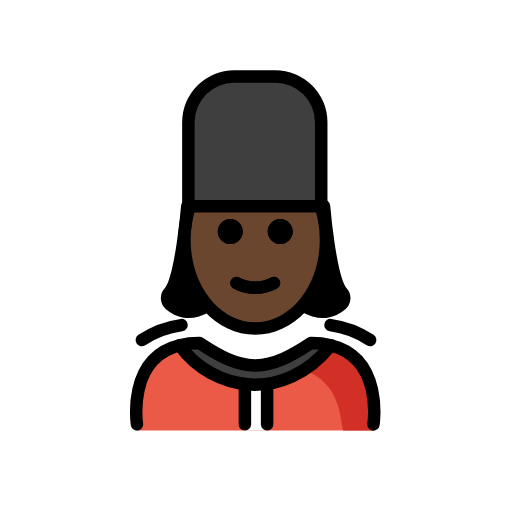
t = 0.00 s
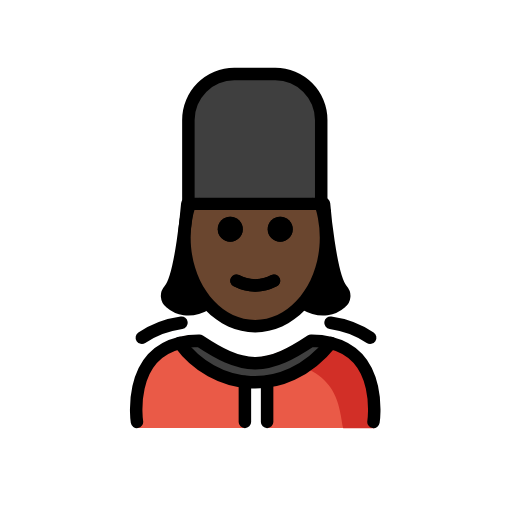
t = 0.48 s
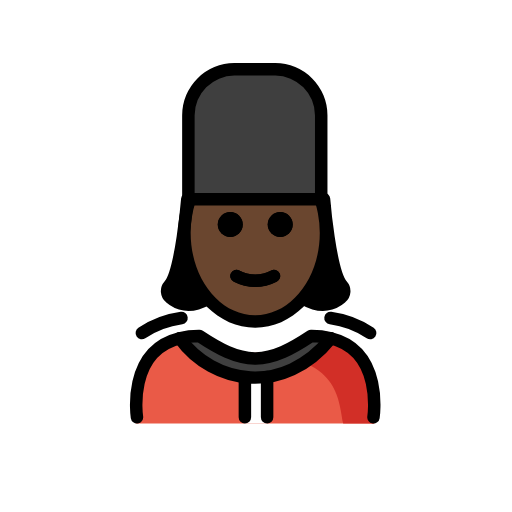
t = 1.43 s
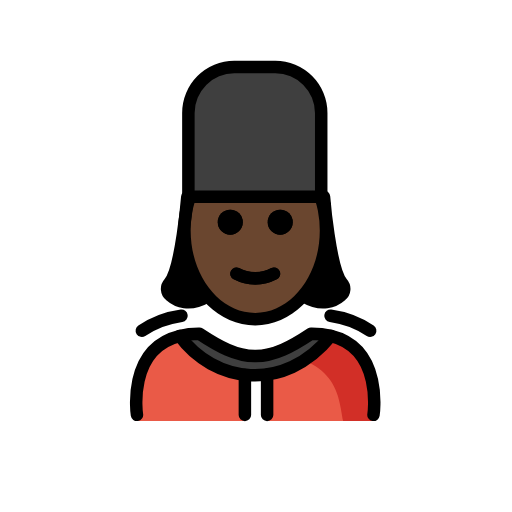
t = 1.90 s
t = 2.38 s: frame unchanged from t = 1.43 s, image omitted
t = 3.33 s: frame unchanged from t = 0.48 s, image omitted

The animated SVG that drew these frames (rendered in a browser with its animation timeline set to each time). Animation: 1 SMIL element (animateTransform=1); one cycle of 3.80 s, repeats indefinitely.

<?xml version='1.0' encoding='utf-8'?>
<svg xmlns="http://www.w3.org/2000/svg" id="emoji" viewBox="-5 -5 82 82" width="200" height="200" role="img">
  <title>OpenMoji: woman guard: dark skin tone</title><g><g id="color">
    <path fill="#3f3f3f" d="M24.8721,28.026H46.1446v-13.44a7.3521,7.3521,0,0,0-7.352-7.3521H32.2241a7.3521,7.3521,0,0,0-7.352,7.3521Z" />
    <path fill="#ea5a47" d="M54.92,63.9415s4.011-14.0016-10.3-14.8974c-3.1919,2.1193-5.9264,3.5838-9,3.5775h.125c-3.0736.0063-5.8082-1.4582-9-3.5775-12,0-10,14.8974-10,14.8974" />
    <path fill="#d22f27" d="M45.3616,49.09c-3.1127,2.0751-4.9834,3.24-8.9725,3.8183,12.8266.404,12.8266,7.1094,13.5749,11.0371h5.0206S57.1448,49.09,45.3616,49.09Z" />
    <polygon fill="#fff" points="38 57.061 33.817 57.061 34.117 63.943 37.8 63.943 38 57.061" />
    <path fill="#3f3f3f" d="M44.8159,49.9433a13.1666,13.1666,0,0,1,3.17.36c-7.49,9.31-18.82,7.44-24.21,0a13.0806,13.0806,0,0,1,3.16-.36c3.16,2.09,5.86,3.55,8.88,3.59h.12C38.9559,53.4933,41.6659,52.0333,44.8159,49.9433Z" />
  </g>
  <g id="hair">
    <g>
      <polygon fill="#000000" points="24 29 24 32 24 36 23 39 22 42 23 45 25 45 27 45 28.132 43.559 27.556 42.127 25.37 36.959 25 32 26 28 27 27 24 29" />
      <polygon fill="#000000" points="48 29 48 32 48 36 49 39 50 42 49 45 47 45 45 45 43.868 43.559 44.591 42.43 46.777 37.262 47.1 32.801 46.074 28.149 45 27 48 29" />
    </g>
  </g>
  <g id="skin">
    <g id="skin-2">
      <path fill="#6a462f" d="M47.2076,33.8665a15.9638,15.9638,0,0,0-1.2315-6.2084L25.39,28.0256a16.0277,16.0277,0,0,0-1.082,5.841,16.49,16.49,0,0,0,.2326,2.77c1.0677,6.2642,5.49,10.9764,11.5946,10.9764s10.2669-5.1983,10.8175-10.8467A16.4563,16.4563,0,0,0,47.2076,33.8665Z" />
    </g>
  </g>
  <g id="line">
    <g id="line-2">
      <path d="M41.88,32.0871a2,2,0,1,1-2-2,2.0007,2.0007,0,0,1,2,2" />
      <path d="M33.88,32.0871a2,2,0,1,1-2-2,2.0007,2.0007,0,0,1,2,2" />
      <path d="M35.88,42.09a7.6528,7.6528,0,0,1-3.4473-.8579,1,1,0,0,1,.8946-1.7891,5.3772,5.3772,0,0,0,5.1054,0,1,1,0,0,1,.8946,1.7891A7.6528,7.6528,0,0,1,35.88,42.09Z" />
      <path fill="none" stroke="#000" stroke-linecap="round" stroke-linejoin="round" stroke-width="2" d="M16.9359,62.9433s-1.62-10.56,6.84-12.64a13.0806,13.0806,0,0,1,3.16-.36c3.16,2.09,5.86,3.55,8.88,3.59h.12c3.02-.04,5.73-1.5,8.88-3.59a13.1666,13.1666,0,0,1,3.17.36c8.45,2.09,6.83,12.64,6.83,12.64" />
      <path fill="none" stroke="#000" stroke-linecap="round" stroke-linejoin="round" stroke-width="2" d="M23.7759,50.3033c5.39,7.44,16.72,9.31,24.21,0" />
      <path d="M34.2207,63.9531a.9994.9994,0,0,1-1-1V56.5518a1,1,0,0,1,2,0v6.4013A.9994.9994,0,0,1,34.2207,63.9531Z" />
      <path d="M37.7793,63.9531a.9994.9994,0,0,1-1-1V56.5205a1,1,0,0,1,2,0v6.4326A.9994.9994,0,0,1,37.7793,63.9531Z" />
      <path d="M46.4443,29.0259H25.1719a1,1,0,0,1-1-1V14.5864a8.3621,8.3621,0,0,1,8.3525-8.3525h6.5684a8.3613,8.3613,0,0,1,8.3515,8.3525v13.44A1,1,0,0,1,46.4443,29.0259Zm-20.2724-2H45.4443V14.5864a6.3593,6.3593,0,0,0-6.3515-6.3525H32.5244a6.36,6.36,0,0,0-6.3525,6.3525Z" />
      <path d="M41.8758,32.0792a2,2,0,1,1-2-2,2.0007,2.0007,0,0,1,2,2" />
      <path d="M33.8758,32.0792a2,2,0,1,1-2-2,2.0007,2.0007,0,0,1,2,2" />
      <path d="M35.8757,42.0817a7.6541,7.6541,0,0,1-3.4473-.8579,1,1,0,0,1,.8946-1.7891,5.3772,5.3772,0,0,0,5.1054,0,1,1,0,0,1,.8946,1.7891A7.6544,7.6544,0,0,1,35.8757,42.0817Z" />
      <path d="M35.876,48.6133c-6.8037,0-12.3389-6.8067-12.3389-15.1734a18.26,18.26,0,0,1,.82-5.4565,1,1,0,1,1,1.9082.5977,16.2548,16.2548,0,0,0-.7285,4.8588c0,7.2642,4.6377,13.1734,10.3389,13.1734S46.2139,40.7041,46.2139,33.44a16.62,16.62,0,0,0-.3018-3.17,15.84,15.84,0,0,0-.4209-1.6723,1,1,0,0,1,1.91-.5938,17.86,17.86,0,0,1,.4736,1.8843,18.619,18.619,0,0,1,.3389,3.5517C48.2139,41.8066,42.6787,48.6133,35.876,48.6133Z" />
      <path fill="none" stroke="#000" stroke-linecap="round" stroke-linejoin="round" stroke-width="2" d="M17.7153,49.4632a15.0763,15.0763,0,0,1,6.3522-2.3986" />
      <path fill="none" stroke="#000" stroke-linecap="round" stroke-linejoin="round" stroke-width="2" d="M54.2847,49.4632a15.0763,15.0763,0,0,0-6.3522-2.3986" />
    </g>
    <path fill="none" stroke="#000" stroke-linecap="round" stroke-linejoin="round" stroke-width="2" d="M28.1323,44.0457c-2.8064,1.58-4.7476.7338-5.8883-.2663a1.3329,1.3329,0,0,1-.1494-1.9094C24.05,39.75,25,28,25,28" />
    <path fill="none" stroke="#000" stroke-linecap="round" stroke-linejoin="round" stroke-width="2" d="M43.7589,44.0457c2.8065,1.58,4.7476.7338,5.8884-.2663a1.3329,1.3329,0,0,0,.1494-1.9094C47.8414,39.75,46.8913,28,46.8913,28" />
  </g>
<animateTransform attributeName="transform" type="translate" values="0 0;0 -1.5;0 0" dur="3.8s" repeatCount="indefinite" /></g></svg>
